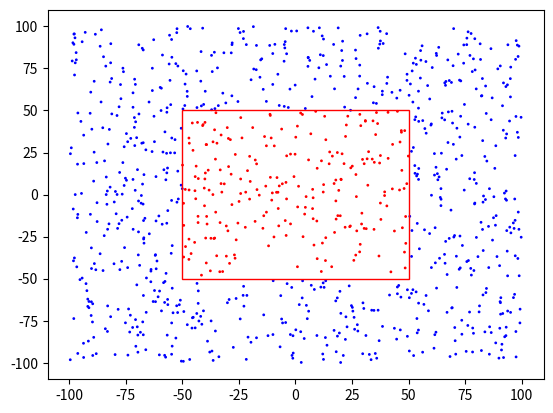

This chart was generated by the following Python code:
"""A QuadTree implementation in python."""

import collections

from matplotlib import patches
import matplotlib.pyplot as plt
import numpy as np

Point = collections.namedtuple('Point', 'x y')

class Rectangle(collections.namedtuple('Rectangle', 'x y w h')):

    def contains(self, point):
        """Checks if the given point is contained within the rectangle."""
        return (self.x <= point.x and self.x + self.w >= point.x and 
                self.y <= point.y and self.y + self.h >= point.y)

    def intersects(self, other):
        """Checks if the other rectangle intersects this rectangle."""
        return (self.x < other.x + other.w and
                self.x + self.w > other.x and
                self.y < other.y + other.h and
                self.y + self.h > other.y)

class QuadTree(object):
    def __init__(self, boundary, size=5):
        self._boundary = boundary
        self._size = size
        self._points = []
        self._children = []

    def insert(self, point):
        """Insert the point into the QuadTree in O(logN) time. 
        
        If the tree is at capacity it is split up into 4 subtrees, one for each
        quadrant.

        Args:
            point: The point to add to the Tree.
        Returns:
            Whether the point was successfully added to the tree or children.
        """
        if not self._boundary.contains(point):
            return False
        if len(self._points) < self._size:
            self._points.append(point)
            return True
        # If at max capacity, assign point to children.
        if not self._children:
            x = self._boundary.x
            y = self._boundary.y
            width = self._boundary.w / 2
            height = self._boundary.h / 2
            tl = Rectangle(x, y,  width, height)
            tr = Rectangle(x + width, y, width, height)
            bl = Rectangle(x, y + height, width, height)
            br = Rectangle(x + width, y + height, width, height)
            self._children.append(QuadTree(tl, size=self._size))
            self._children.append(QuadTree(tr, size=self._size))
            self._children.append(QuadTree(bl, size=self._size))
            self._children.append(QuadTree(br, size=self._size))
        for child in self._children:
            # Only insert the point in one child if it falls on a boundary 
            # between two points.
            if child.insert(point):
                return True

    def query(self, boundary):
        """Returns the points contained in the boundary in O(logN) time."""
        points = []
        if self._boundary.intersects(boundary):
            for point in self._points:
                if boundary.contains(point):
                    points.append(point)
            for child in self._children:
                points.extend(child.query(boundary))
        return points

if __name__ == '__main__':
    # Generate points in (-100, 100) for both x and y.
    points = np.random.random(size=(1000, 2)) * 200 - 100

    quad_tree = QuadTree(Rectangle(-100, -100, 200, 200))
    for point in points:
        p = Point(point[0], point[1])
        quad_tree.insert(p)
    query = Rectangle(-50, -50, 100, 100)
    query_points = quad_tree.query(query)

    _, ax = plt.subplots(1)
    # Color query points red and non-query points blue.
    colors = []
    for point in points:
        p = Point(point[0], point[1])
        if p in query_points:
            colors.append('red')
        else:
            colors.append('blue')
    plt.scatter(points[:, 0], points[:, 1], s=1, c=colors)
    # Draw the query rectangle.
    rect = patches.Rectangle((query.x, query.y), query.w, query.h, linewidth=1, 
                             edgecolor='r', facecolor='none')
    ax.add_patch(rect)
    plt.show()
